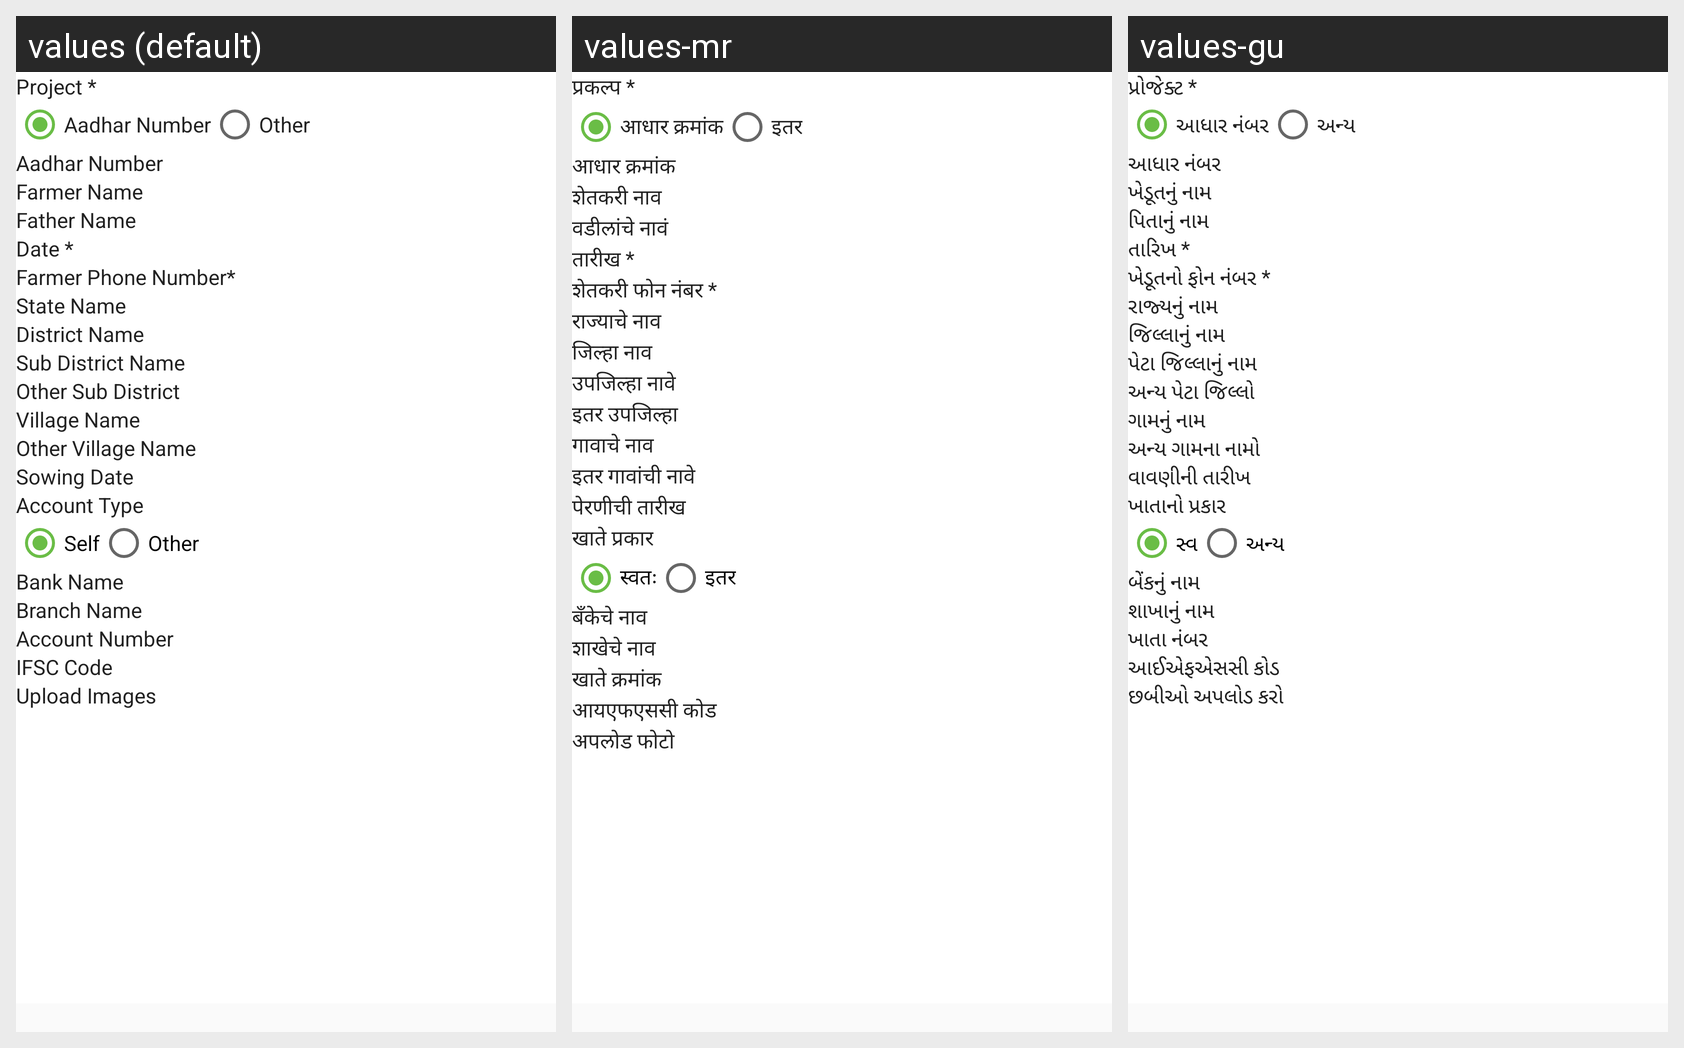

For this localized Android screen grid, give each drawn string resource with its value in every locale shown.
Android screen res/layout/farmregistrationnew.xml rendered under 3 locales, left to right: values (default), values-mr, values-gu. Device: Nexus 5 (rendered at 1080×1920; each locale shown at half size, 540×960, under a caption strip naming it); theme AppTheme.
Other locales in the repository, not shown: values-bn, values-hi, values-te.
Strings drawn on this screen, with the default value and each locale's value (text and hints the layout hard-codes, and strings that could not be matched under every locale, appear in the picture but are not listed):

Project
  values: Project *
  values-mr: प्रकल्प *
  values-gu: પ્રોજેક્ટ *

AadharNo
  values: Aadhar Number
  values-mr: आधार क्रमांक
  values-gu: આધાર નંબર

Other
  values: Other
  values-mr: इतर
  values-gu: અન્ય

FarmerName
  values: Farmer Name
  values-mr: शेतकरी नाव
  values-gu: ખેડૂતનું નામ

FatherName
  values: Father Name
  values-mr: वडीलांचे नावं
  values-gu: પિતાનું નામ

Dates
  values: Date *
  values-mr: तारीख *
  values-gu: તારિખ *

FarmerPhoneNumber
  values: Farmer Phone Number*
  values-mr: शेतकरी फोन नंबर *
  values-gu: ખેડૂતનો ફોન નંબર *

StateName
  values: State Name
  values-mr: राज्याचे नाव
  values-gu: રાજ્યનું નામ

DistrictName
  values: District Name
  values-mr: जिल्हा नाव
  values-gu: જિલ્લાનું નામ

SubDistrictName
  values: Sub District Name
  values-mr: उपजिल्हा नावे
  values-gu: પેટા જિલ્લાનું નામ

OtherDistrict
  values: Other Sub District
  values-mr: इतर उपजिल्हा
  values-gu: અન્ય પેટા જિલ્લો

VillageName
  values: Village Name
  values-mr: गावाचे नाव
  values-gu: ગામનું નામ

OtherVillageName
  values: Other Village Name
  values-mr: इतर गावांची नावे
  values-gu: અન્ય ગામના નામો

SowingDate
  values: Sowing Date
  values-mr: पेरणीची तारीख
  values-gu: વાવણીની તારીખ

AccountType
  values: Account Type
  values-mr: खाते प्रकार
  values-gu: ખાતાનો પ્રકાર

Self
  values: Self
  values-mr: स्वतः
  values-gu: સ્વ

BankName
  values: Bank Name
  values-mr: बँकेचे नाव
  values-gu: બેંકનું નામ

BranchName
  values: Branch Name
  values-mr: शाखेचे नाव
  values-gu: શાખાનું નામ

AccountNumber
  values: Account Number
  values-mr: खाते क्रमांक
  values-gu: ખાતા નંબર

IFSCCode
  values: IFSC Code
  values-mr: आयएफएससी कोड
  values-gu: આઈએફએસસી કોડ

UploadImage
  values: Upload Images
  values-mr: अपलोड फोटो
  values-gu: છબીઓ અપલોડ કરો
